Run: headless pygame with SDL's dummy video driver; simulated clock (each Clock.tick advances the game by its frame time, no real sleeping); random seed 0; keys injected as events and as key.get_pressed() state; no mouse input.
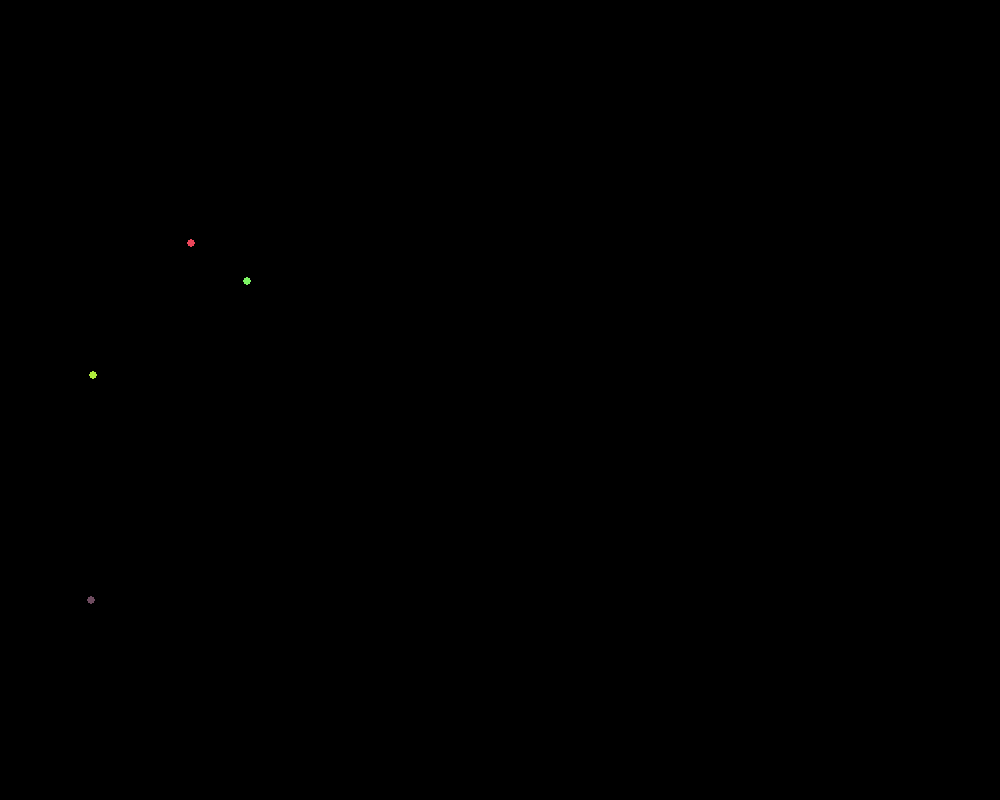
Frame 1 of 4 · flips 1–60 · no input
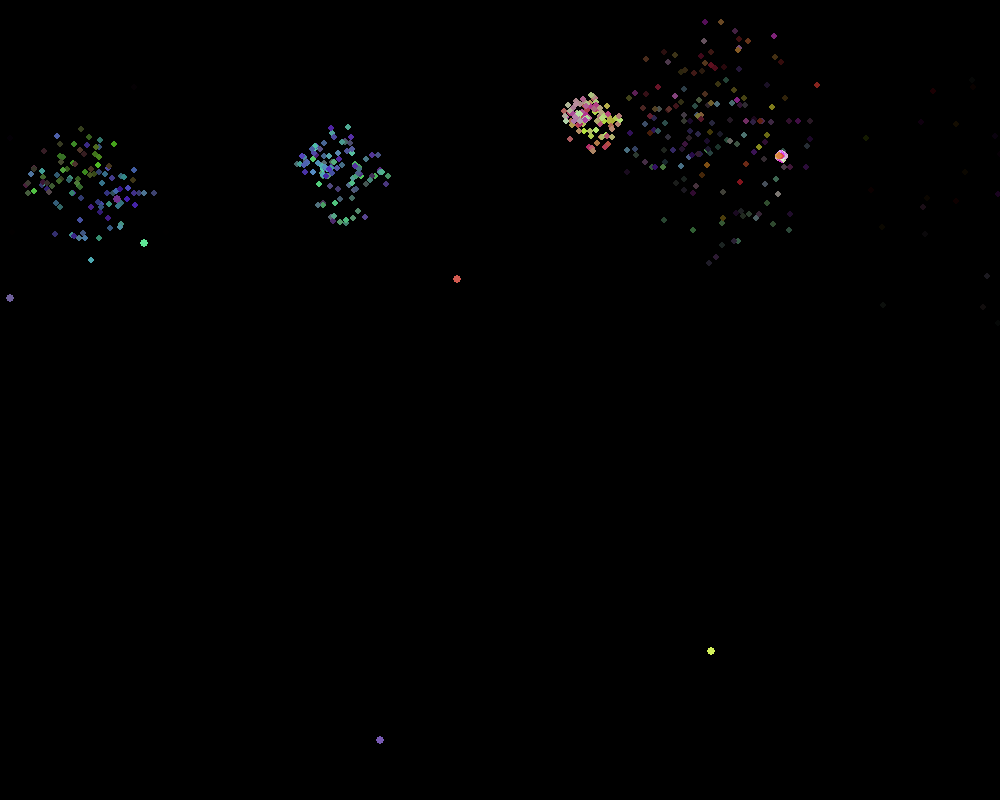
Frame 2 of 4 · flips 61–180 · tapped SPACE, RETURN · held RIGHT (→), D
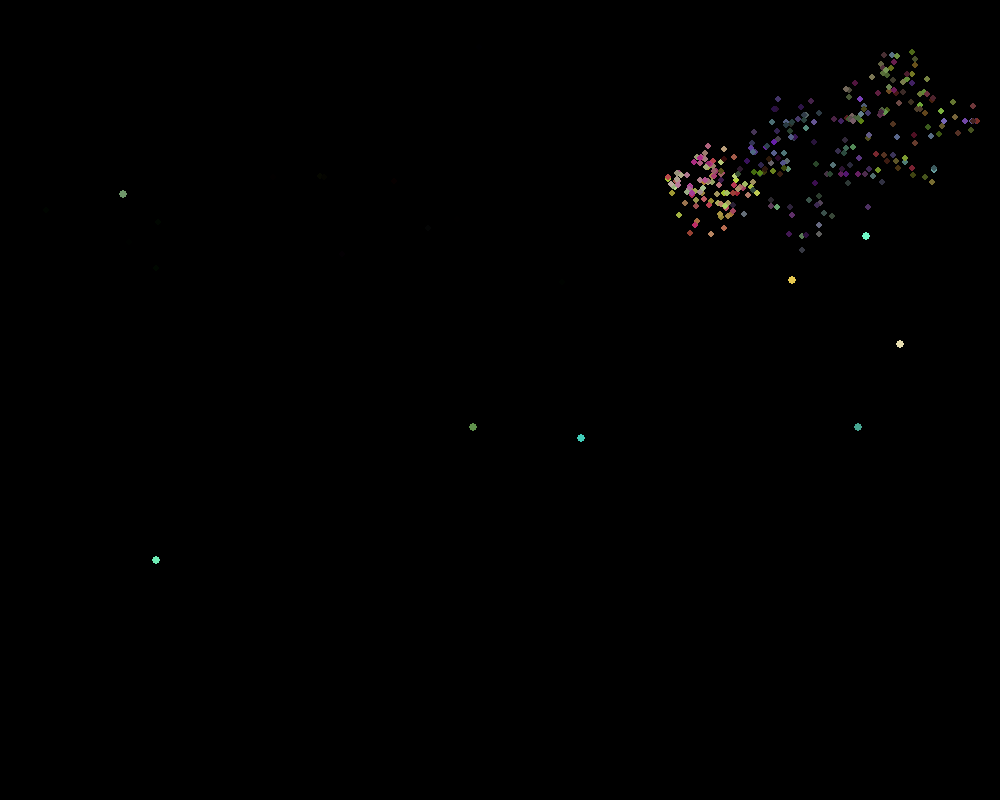
Frame 3 of 4 · flips 181–300 · held DOWN (↓), S
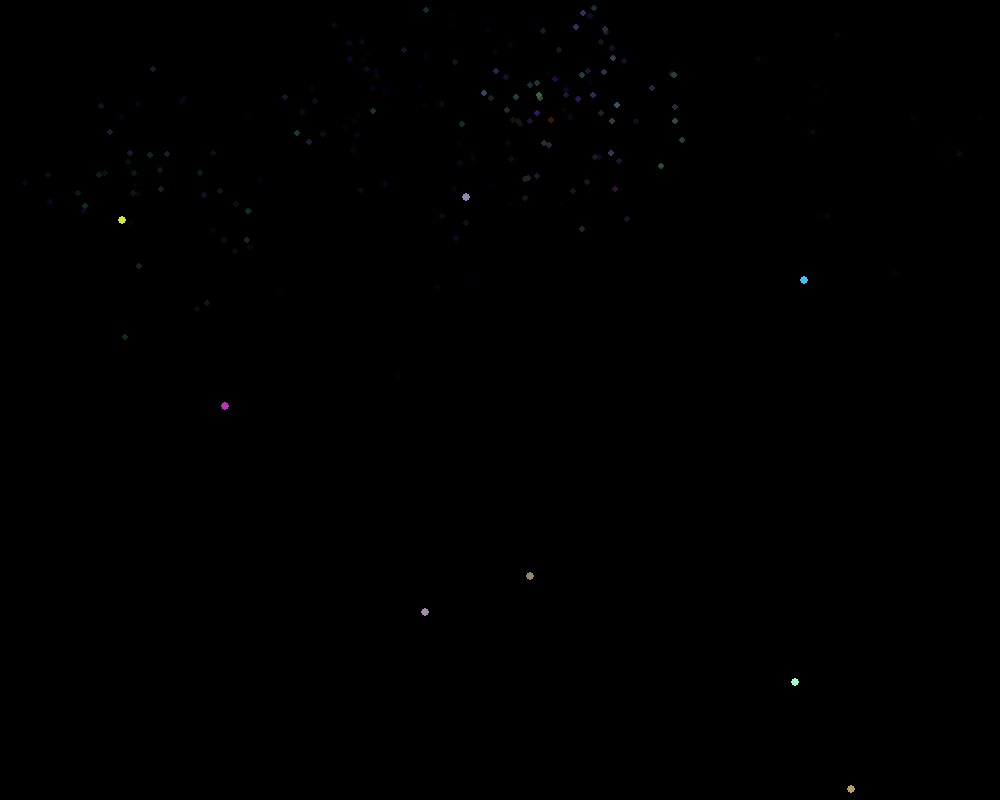
Frame 4 of 4 · flips 301–420 · held LEFT (←), A, UP (↑), W

The pygame program that drew these frames:

# Please don't roast me, I coded this at 1 am :)
import math
import random
import pygame

WIDTH, HEIGHT = 1000, 800
FPS = 60
g = 9.81 / 2 / FPS

WIN = pygame.display.set_mode((WIDTH, HEIGHT))
pygame.display.set_caption("Fireworks")


class Particle:
    colors = [(r,g,b) for r in range(50, 255, 5) for b in range(50, 255, 5) for g in range(50, 255, 5)]
    max_v = 4
    r = 3
    def __init__(self, coordinates, velocities, color=None, r=3, friction=None, opacity=1, decay=.004):
        self.x, self.y = coordinates
        self.vx, self.vy = velocities
        self.friction = friction or 0.99 - random.random() * 0.001
        self.lifetime_frames = 60 * random.random() + 60
        self.lifetime = 0
        self.color = color
        self.radius = r
        self.opacity = opacity
        self.opacity_decay = (decay - .001) * random.random() + .001

    def update(self):
        self.vx *= self.friction
        self.vy *= self.friction
        self.x += self.vx
        self.y += self.vy
        self.color = tuple(map(lambda v: int(v * self.opacity), self.color))
        self.opacity -= self.opacity_decay
        self.lifetime += 1

    def is_off(self):
        # return self.opacity <= .8
        return self.lifetime >= self.lifetime_frames or self.opacity <= .9

    def draw(self):
        pygame.draw.circle(WIN, self.color, (int(self.x), int(self.y)), self.r)
    


class Firework:
    colors = [(r,g,b) for r in range(50, 255, 5) for b in range(50, 255, 5) for g in range(50, 255, 5)]
    explosion_height_range = (100, 250)
    r = 4

    def __init__(self, x=None, rainbow=False, color_range=1000, num_particles=100, delay_frames=0):
        self.x = x or random.randint(0, WIDTH)
        self.y = HEIGHT
        self.vx, self.vy = 0, random.randint(-15, -10)
        self.particles = []
        self.num_particles = num_particles
        self.explosion_height = random.randint(*self.explosion_height_range)
        self.exploded = False
        self.finished = False
        self.delay_frames = delay_frames
        self.frames = 0

        color_range = min(len(self.colors), color_range)
        if rainbow:
            self.start_index = 0
            self.end_index = len(self.colors) - 1
        else:
            self.start_index = random.randint(0, len(self.colors) - (color_range + 1))
            self.end_index = self.start_index + color_range

        self.color_range = self.end_index - self.start_index
        self.color = self.colors[random.randint(self.start_index, self.end_index)]

    def update(self):
        if self.frames >= self.delay_frames: 
            self.delay_frames = 0
        else: 
            self.frames += 1
            return
        if self.frames > self.delay_frames:
            self.finished = True
        if not self.exploded:
            self.vy += g
            self.y += self.vy
            self.draw()
            self.exploded = self.y <= self.explosion_height or self.vy >= 0
            if self.exploded:
                self.explode()
            return

        for particle in self.particles:
            particle.update()
            particle.draw()

        self.particles = list(filter(lambda p: not p.is_off(), self.particles))
        self.finished = not self.particles

    def draw(self):
        pygame.draw.circle(WIN, self.color, (int(self.x), int(self.y)), self.r)

    def explode(self):
        self.exploded = True
        for i in range(1, self.num_particles + 1):
            color_index = int(self.start_index + self.color_range * (i / self.num_particles))
            pvx = math.cos(math.pi * self.num_particles / i) * ((Particle.max_v - .5) * random.random() + .5)
            pvy = math.sin(math.pi * self.num_particles / i) * ((Particle.max_v - .5) * random.random() + .5)
            self.particles.append(Particle((self.x, self.y), (pvx, pvy), self.colors[color_index]))


def manage_fireworks(fireworks: list[Firework]):
    WIN.fill((0, 0, 0))
    initial_n = len(fireworks)
    for firework in fireworks:
        firework.update()
    fireworks = list(filter(lambda f: not f.finished, fireworks))
    for _ in range(initial_n - len(fireworks)):
        fireworks.append(Firework())
    pygame.display.update()
    return fireworks

def init_fireworks(num_fireworks: int):
    fireworks = []
    for _ in range(num_fireworks):
        fireworks.append(Firework(delay_frames=random.randint(0, 120)))
    return fireworks

if __name__ == '__main__':
    clock = pygame.time.Clock()
    running = True
    fireworks = init_fireworks(15)
    while running:
        for event in pygame.event.get():
            if event.type == pygame.QUIT:
                pygame.quit()
        fireworks = manage_fireworks(fireworks)
        clock.tick(FPS)
